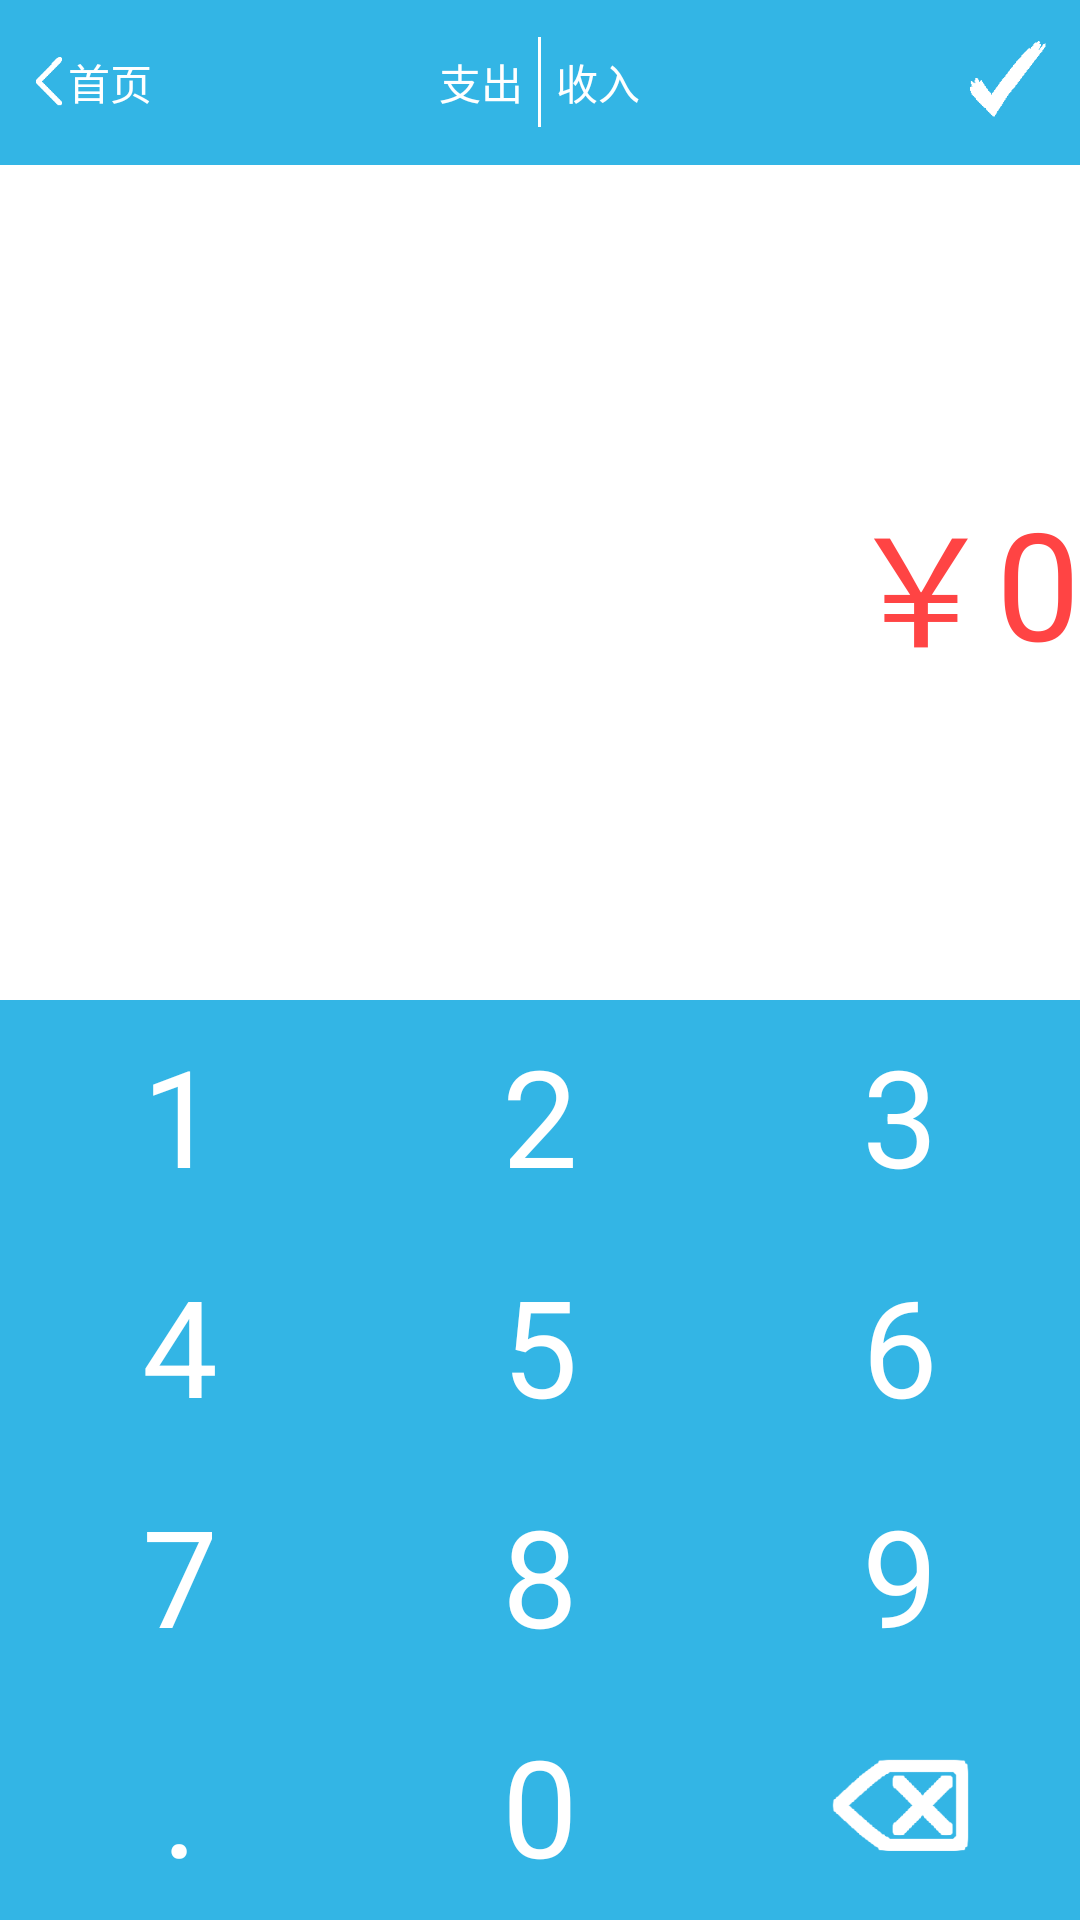

Produce the Android XML layout that renders to this screen, including the resource entries it uses.
<!-- AndroidManifest.xml: application theme AppTheme -->
<!-- res/layout/activity_add.xml -->
<?xml version="1.0" encoding="utf-8"?>
<RelativeLayout xmlns:android="http://schemas.android.com/apk/res/android"
    android:layout_width="match_parent"
    android:layout_height="match_parent"
    android:background="@android:color/white" >

    <RelativeLayout
        android:id="@+id/rl_title_layout"
        android:layout_width="match_parent"
        android:layout_height="55dp" 
        android:background="#33b5e5" >

        <Button
            android:layout_width="wrap_content"
            android:layout_height="wrap_content"
            android:layout_centerVertical="true"
            android:background="@null"
            android:drawableLeft="@drawable/selector_nav_back_detail"
            android:paddingLeft="10dp"
            android:text="@string/index"
            android:textColor="@android:color/white"
            android:onClick="back" />

        <LinearLayout
            android:id="@+id/ll_tab_titlelayout"
            android:layout_width="wrap_content"
            android:layout_height="wrap_content"
            android:layout_centerInParent="true"
            android:layout_marginBottom="5dp"
            android:layout_marginTop="10dp"
            android:gravity="center"
            android:orientation="horizontal" >

            <TextView
                android:id="@+id/btn_tab_out"
                android:layout_width="wrap_content"
                android:layout_height="wrap_content"
                android:layout_weight="1"
                android:background="@drawable/selector_add_tab"
                android:drawablePadding="-50dp"
                android:enabled="false"
                android:padding="5dp"
                android:gravity="center"
                android:text="@string/moneyout"
                android:textColor="@android:color/white" 
                />
            <View 
                android:layout_width="1dp"
                android:layout_height="30dp"
                android:background="@android:color/white"
                />

            <TextView
                android:id="@+id/btn_tab_in"
                android:layout_width="wrap_content"
                android:layout_height="wrap_content"
                android:layout_gravity="center"
                android:layout_weight="1"
                android:background="@drawable/selector_add_tab"
                android:gravity="center"
                android:padding="5dp"
                android:text="@string/moneyin"
                android:textColor="@android:color/white" />
        </LinearLayout>

        <ImageButton
            android:layout_width="wrap_content"
            android:layout_height="wrap_content"
            android:layout_alignParentRight="true"
            android:layout_centerVertical="true"
            android:background="@null"
            android:padding="10dp"
            android:onClick="toDetailView"
            android:src="@drawable/selector_nav_add_detail_comfirm" />

    </RelativeLayout>
    
    <LinearLayout
        android:id="@+id/ll_keyboard_layout"
        android:layout_width="match_parent"
        android:layout_height="wrap_content"
        android:layout_alignParentBottom="true"
        android:orientation="vertical" >

        <LinearLayout
            android:layout_width="match_parent"
            android:layout_height="wrap_content"
            android:orientation="horizontal" >

            <Button
                style="@style/keyboard"
                android:tag="1"
                android:text="1" />

            <Button
                style="@style/keyboard"
                android:tag="2"
                android:text="2" />

            <Button
                style="@style/keyboard"
                android:tag="3"
                android:text="3" />
        </LinearLayout>

        <LinearLayout
            android:layout_width="match_parent"
            android:layout_height="wrap_content"
            android:orientation="horizontal" >

            <Button
                style="@style/keyboard"
                android:tag="4"
                android:text="4" />

            <Button
                style="@style/keyboard"
                android:tag="5"
                android:text="5" />

            <Button
                style="@style/keyboard"
                android:tag="6"
                android:text="6" />
        </LinearLayout>

        <LinearLayout
            android:layout_width="match_parent"
            android:layout_height="wrap_content"
            android:orientation="horizontal" >

            <Button
                style="@style/keyboard"
                android:tag="7"
                android:text="7" />

            <Button
                style="@style/keyboard"
                android:tag="8"
                android:text="8" />

            <Button
                style="@style/keyboard"
                android:tag="9"
                android:text="9" />
        </LinearLayout>

        <LinearLayout
            android:layout_width="match_parent"
            android:layout_height="wrap_content"
            android:orientation="horizontal" >

            <Button
                style="@style/keyboard"
                android:tag="."
                android:text="." />

            <Button
                style="@style/keyboard"
                android:tag="0"
                android:text="0" />

            <ImageButton
                style="@style/keyboard"
                android:tag="del"
                android:src="@drawable/keyboard_del" />
        </LinearLayout>
    </LinearLayout>

    
    <LinearLayout 
        android:layout_width="match_parent"
        android:layout_height="fill_parent"
        android:layout_below="@id/rl_title_layout"
        android:layout_above="@id/ll_keyboard_layout"
        android:gravity="center_vertical|right">
        <TextView 
            android:id="@+id/tv_unit"
            android:layout_width="wrap_content"
            android:layout_height="wrap_content"
            android:text="￥"
            android:textSize="50sp"
            android:textColor="#ff4444"/>
        <TextView 
            android:id="@+id/tv_number_content"
            android:layout_width="wrap_content"
            android:layout_height="wrap_content"
            android:textSize="50sp"
            android:text="0"
            android:ellipsize="none"
            android:textColor="#ff4444"
            android:singleLine="true"/>
    </LinearLayout>
    
</RelativeLayout>
<!-- resources referenced by this layout -->
<resources>
  <!-- drawable keyboard_del: png bitmap (drawable-xxxhdpi, 4107 bytes) -->
  <!-- drawable selector_add_tab (drawable) -->
  <?xml version="1.0" encoding="utf-8"?>
  <selector xmlns:android="http://schemas.android.com/apk/res/android" >
      <item android:state_pressed="true" android:drawable="@drawable/add_tab_select" />
      <item android:state_focused="true" android:drawable="@drawable/add_tab_select" />
      <item android:state_selected="true" android:drawable="@drawable/add_tab_select" />
      <item android:state_checked="true" android:drawable="@drawable/add_tab_select" />
      <item android:state_enabled="false" android:drawable="@drawable/add_tab_select" />
   	<item android:drawable="@drawable/add_tab_normal"></item>
  </selector>
  <!-- drawable selector_nav_add_detail_comfirm (drawable) -->
  <?xml version="1.0" encoding="utf-8"?>
  <selector xmlns:android="http://schemas.android.com/apk/res/android" >
      <item android:state_pressed="true" android:drawable="@drawable/nav_btn_add_detail_comfirm_highlight" />
      <item android:state_focused="true" android:drawable="@drawable/nav_btn_add_detail_comfirm_highlight" />
      <item android:state_selected="true" android:drawable="@drawable/nav_btn_add_detail_comfirm_highlight" />
      <item android:state_checked="true" android:drawable="@drawable/nav_btn_add_detail_comfirm_highlight" />
      <item android:state_enabled="false" android:drawable="@drawable/nav_btn_add_detail_comfirm_highlight" />
   	<item android:drawable="@drawable/nav_btn_add_detail_comfirm_normal"></item>
  </selector>
  <!-- drawable selector_nav_back_detail (drawable) -->
  <?xml version="1.0" encoding="utf-8"?>
  <selector xmlns:android="http://schemas.android.com/apk/res/android" >
      <item android:state_pressed="true" android:drawable="@drawable/nav_btn_back_detail_highlight" />
      <item android:state_focused="true" android:drawable="@drawable/nav_btn_back_detail_highlight" />
      <item android:state_selected="true" android:drawable="@drawable/nav_btn_back_detail_highlight" />
      <item android:state_checked="true" android:drawable="@drawable/nav_btn_back_detail_highlight" />
      <item android:state_enabled="false" android:drawable="@drawable/nav_btn_back_detail_highlight" />
   	<item android:drawable="@drawable/nav_btn_back_detail_normal"></item>
  </selector>
  <string name="index">首页</string>
  <string name="moneyin">收入</string>
  <string name="moneyout">支出</string>
  <style name="keyboard">
           <item name="android:layout_width">wrap_content</item>
           <item name="android:layout_height">wrap_content</item>
           <item name="android:layout_weight">1</item>
            <item name="android:textSize">45sp</item>
            <item name="android:textColor">@android:color/white</item>
           <item name="android:background">@drawable/selector_keyboard</item>
           <item name="android:onClick">keyboardAction</item>
      </style>
  <style name="AppTheme" parent="AppBaseTheme">
          <item name="android:windowNoTitle">true</item>
      </style>
  <!-- drawable selector_keyboard (drawable) -->
  <?xml version="1.0" encoding="utf-8"?>
  <selector xmlns:android="http://schemas.android.com/apk/res/android" >
      <item android:state_pressed="true" android:drawable="@drawable/keyboard_highlight" />
      <item android:state_focused="true" android:drawable="@drawable/keyboard_highlight" />
      <item android:state_selected="true" android:drawable="@drawable/keyboard_highlight" />
      <item android:state_checked="true" android:drawable="@drawable/keyboard_highlight" />
      <item android:state_enabled="false" android:drawable="@drawable/keyboard_highlight" />
   	<item android:drawable="@drawable/keyboard_normal"></item>
  </selector>
  <style name="AppBaseTheme" parent="android:Theme.Light.NoTitleBar">
      </style>
  <!-- drawable keyboard_highlight: png bitmap (drawable-xxxhdpi, 16137 bytes) -->
  <!-- drawable keyboard_normal: png bitmap (drawable-xxxhdpi, 15698 bytes) -->
</resources>
